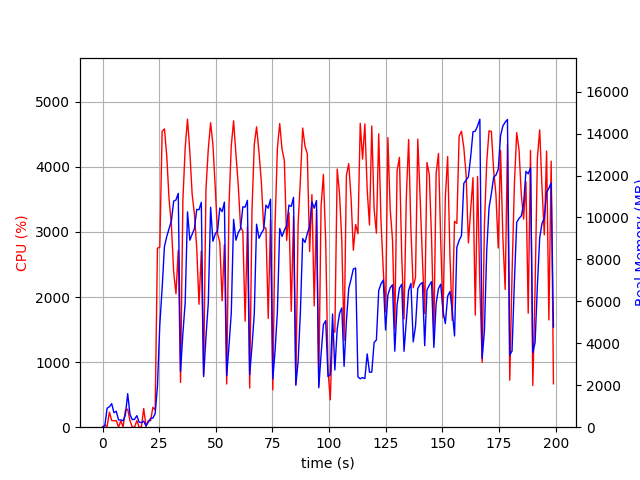

The table this chart was drawn from, first rows:
elapsed_time, nproc, cpu, mem_real, mem_virtual
4.315376281738281e-05, 1, 0.0, 7.727, 3185
1.007, 2, 30.8, 72.83, 182.2
2.016, 5, 9.9, 905.9, 3088
3.025, 4, 230.8, 972.8, 2963
4.036, 5, 102.2, 1122, 3363
5.043, 3, 99.1, 690.8, 2293
6.052, 3, 100.1, 760.2, 2405
7.06, 5, 2.0, 347.5, 2107
8.072, 3, 99.1, 348.1, 1829
9.081, 3, 2.0, 303.5, 1802
10.09, 4, 262.0, 581.8, 2448
11.1, 10, 277.3, 1600, 5183
12.11, 4, 100.1, 609.9, 2483
13.12, 4, 3.0, 358.1, 2183
14.12, 3, 1.0, 375.9, 1999
15.13, 3, 99.8, 549.6, 2301
16.15, 3, 1.0, 239.3, 1846
17.16, 3, 1.0, 214.9, 1852
18.17, 3, 287.4, 289.9, 1944
19.18, 1, 13.8, 57.95, 107.6
20.19, 1, 99.9, 247.4, 1330
21.21, 1, 99.8, 420, 1458
22.22, 1, 305.4, 434.2, 5461
23.23, 1, 266.0, 649.9, 7081
24.24, 1, 2750, 1967, 8921
25.28, 1, 2766, 4900, 10817
26.3, 1, 4544, 6621, 16238
27.32, 1, 4583, 8612, 19896
28.34, 1, 4169, 9093, 19896
29.36, 1, 3501, 9469, 19960
30.39, 1, 3110, 9836, 19974
31.4, 1, 2383, 10781, 20054
32.41, 1, 2051, 10833, 20054
33.42, 1, 2718, 11153, 20054
34.43, 1, 687.8, 2663, 20150
35.47, 1, 3492, 4473, 20150
36.48, 1, 4296, 5959, 20229
37.51, 1, 4732, 10267, 20873
38.53, 1, 4232, 8918, 20873
39.56, 1, 3579, 9201, 20873
40.56, 1, 3274, 9466, 20873
41.58, 1, 2747, 10382, 20873
42.59, 1, 1890, 10372, 20873
43.6, 1, 2708, 10725, 20873
44.61, 1, 802.1, 2412, 20873
45.65, 1, 3656, 4305, 20873
46.68, 1, 4272, 5913, 20886
47.7, 1, 4678, 10486, 21253
48.73, 1, 4340, 8865, 21253
49.75, 1, 3684, 9219, 21253
50.76, 1, 2978, 9357, 21253
51.77, 1, 2837, 10455, 21253
52.78, 1, 1941, 10280, 21253
53.79, 1, 2802, 10731, 21253
54.8, 1, 663.5, 2452, 21253
55.81, 1, 3407, 3886, 21253
56.83, 1, 4323, 5444, 21253
57.85, 1, 4708, 9910, 21301
58.88, 1, 4198, 8916, 21313
59.9, 1, 3722, 9275, 21313
... 137 more rows
